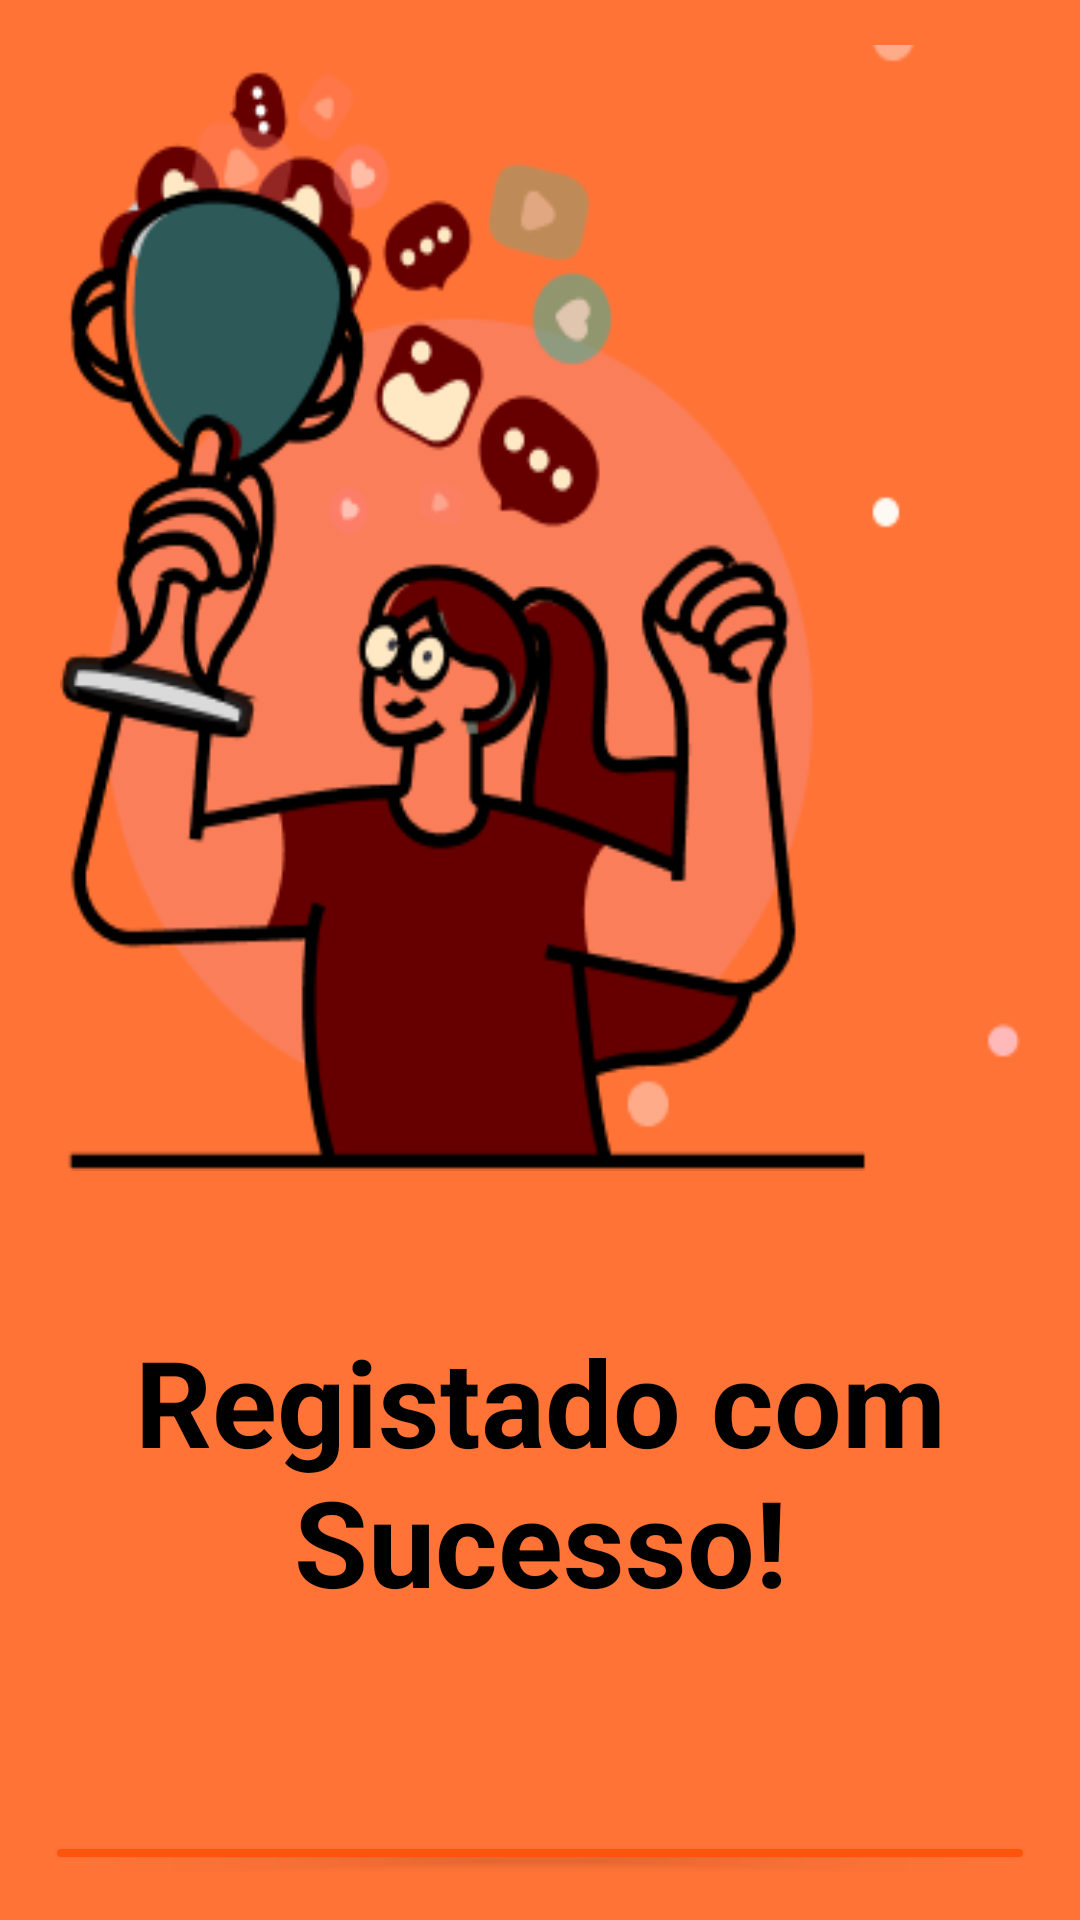

Write the Android layout XML for this screen, with the resource values it uses.
<!-- AndroidManifest.xml: application theme Theme.QueimaAqui -->
<!-- res/layout/activity_registado_sucesso.xml -->
<?xml version="1.0" encoding="utf-8"?>
<LinearLayout
    xmlns:android="http://schemas.android.com/apk/res/android"
    xmlns:app="http://schemas.android.com/apk/res-auto"
    xmlns:tools="http://schemas.android.com/tools"
    android:id="@+id/main"
    android:layout_width="match_parent"
    android:layout_height="match_parent"
    android:orientation="vertical"
    android:gravity="center_horizontal"
    android:padding="15dp"
    tools:context=".RegistadoSucesso"
    android:background="@color/BackGround">

    <ImageView
        android:id="@+id/imageView"
        android:layout_width="320dp"
        android:layout_height="385dp"
        android:layout_marginTop="-10dp"
        android:background="@drawable/registosucesso" />


    <TextView
        android:layout_width="wrap_content"
        android:layout_height="wrap_content"
        android:textSize="40dp"
        android:layout_gravity="center"
        android:textAlignment="center"
        android:layout_marginTop="50dp"
        android:textColor="@color/black"
        android:textStyle="bold"
        android:text="@string/registado_com_sucesso"/>


    <Button
        android:id="@+id/btn_continuar"
        android:text="@string/continuar"
        android:layout_width="match_parent"
        android:layout_height="wrap_content"
        android:backgroundTint="@color/LoginBTN"
        android:layout_marginTop="70dp" />

</LinearLayout>
<!-- resources referenced by this layout -->
<resources>
  <color name="BackGround">#FF7337</color>
  <color name="LoginBTN">#FF540B</color>
  <color name="black">#FF000000</color>
  <!-- drawable registosucesso: png bitmap (drawable, 35306 bytes) -->
  <string name="continuar">Continuar</string>
  <string name="registado_com_sucesso">Registado com Sucesso!</string>
  <style name="Theme.QueimaAqui" parent="Theme.MaterialComponents.DayNight.NoActionBar">
          
          <item name="colorOnPrimary">@color/white</item>
          <item name="colorOnSecondary">@color/black</item>
          <item name="android:windowBackground">@color/BackGround</item>
  
  
      </style>
  <color name="white">#FFFFFFFF</color>
</resources>
